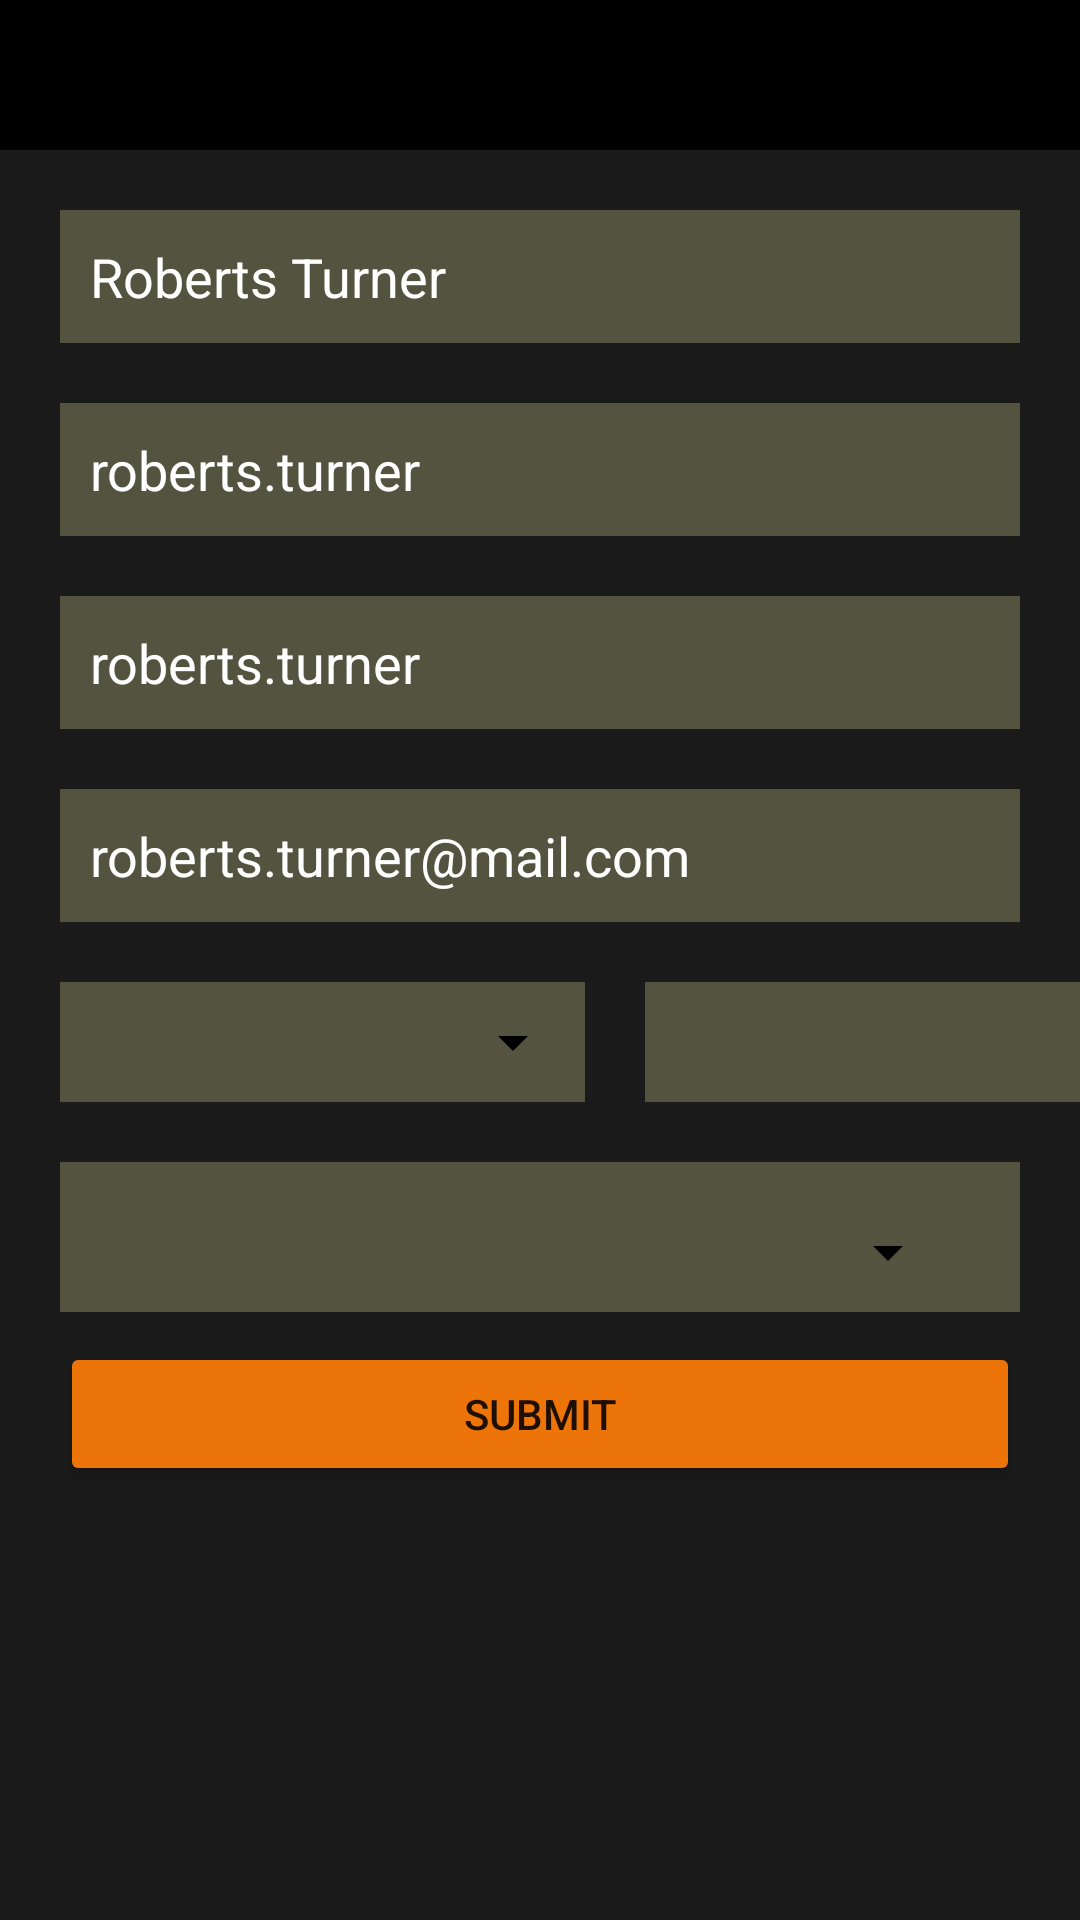

Android layout source for this screen:
<!-- AndroidManifest.xml: application theme Theme.MyForms -->
<!-- res/layout/activity_signupdark2.xml -->
<?xml version="1.0" encoding="utf-8"?>
<LinearLayout xmlns:android="http://schemas.android.com/apk/res/android"
    xmlns:app="http://schemas.android.com/apk/res-auto"
    xmlns:tools="http://schemas.android.com/tools"
    android:layout_width="match_parent"
    android:orientation="vertical"
    android:layout_height="match_parent"
    android:background="@color/lightblack"
    tools:context=".signupdarkActivity2">
    <LinearLayout
        android:layout_width="match_parent"
        android:layout_height="wrap_content"
        android:background="@color/black"
        android:orientation="horizontal">
        <ImageView
            android:layout_width="40dp"
            android:layout_height="30dp"
            android:layout_marginTop="10dp"
            android:layout_margin="10dp"
            android:src="@drawable/baseline_arrow_back_ios_24"
            android:layout_marginLeft="20dp"
            />
        <ImageView
            android:layout_width="40dp"
            android:layout_height="30dp"
            android:layout_marginTop="10dp"
            android:layout_marginLeft="300dp"
            android:src="@drawable/baseline_more_vert_24"
            />
    </LinearLayout>
<LinearLayout
    android:layout_width="match_parent"
    android:layout_height="wrap_content"
    android:orientation="vertical"

    >
    <EditText
        android:layout_width="match_parent"
        android:layout_height="wrap_content"
        android:hint="Roberts Turner"
        android:textColorHint="@color/white"
        android:layout_margin="20dp"
        android:background="@color/lightblackk"
        android:padding="10dp"/>
    <EditText
        android:layout_width="match_parent"
        android:layout_height="wrap_content"
        android:hint="roberts.turner"
        android:textColorHint="@color/white"
        android:layout_marginLeft="20dp"
        android:layout_marginRight="20dp"
        android:background="@color/lightblackk"
        android:padding="10dp"/>
    <EditText
        android:layout_width="match_parent"
        android:layout_height="wrap_content"
        android:hint="roberts.turner"
        android:textColorHint="@color/white"
        android:layout_marginLeft="20dp"
        android:layout_marginTop="20dp"
        android:inputType="textPassword"
        android:layout_marginRight="20dp"
        android:background="@color/lightblackk"
        android:padding="10dp"/>
    <EditText
        android:layout_width="match_parent"
        android:layout_height="wrap_content"
        android:hint="roberts.turner@mail.com"
        android:textColorHint="@color/white"
        android:layout_marginLeft="20dp"
        android:layout_marginTop="20dp"
        android:layout_marginRight="20dp"
        android:background="@color/lightblackk"
        android:padding="10dp"/>
</LinearLayout>
    <LinearLayout
        android:layout_width="match_parent"
        android:layout_height="wrap_content"
        android:orientation="horizontal">
        <LinearLayout
            android:layout_width="175dp"
            android:layout_height="wrap_content"
            android:orientation="horizontal"
            android:layout_margin="20dp"
            android:background="@color/lightblackk">
            <Spinner
                android:layout_width="match_parent"
                android:layout_height="40dp"
                android:id="@+id/statesss"
                android:backgroundTint="@color/black"
                />
        </LinearLayout>
        <LinearLayout
            android:layout_width="175dp"
            android:layout_height="wrap_content"
            android:orientation="horizontal"
            android:layout_marginTop="20dp"
            android:background="@color/lightblackk">
        <Spinner
            android:layout_width="match_parent"
            android:layout_height="40dp"
            android:id="@+id/statessss"
            android:backgroundTint="@color/black"
            />
        </LinearLayout>
    </LinearLayout>

    <LinearLayout
        android:layout_width="match_parent"
        android:layout_height="wrap_content"
        android:background="@color/lightblackk"
        android:layout_marginLeft="20dp"
        android:layout_marginRight="20dp">
        <Spinner
            android:layout_width="match_parent"
            android:layout_height="40dp"
            android:id="@+id/state"
            android:backgroundTint="@color/black"
            android:layout_marginLeft="20dp"
            android:layout_marginTop="10dp"
            android:layout_marginRight="20dp"
            />
    </LinearLayout>

    <Button
        android:layout_width="match_parent"
        android:layout_height="wrap_content"
        android:text="SUBMIT"
        android:backgroundTint="@color/orange"
        android:layout_marginLeft="20dp"
        android:layout_marginTop="10dp"
        android:layout_marginRight="20dp"/>
</LinearLayout>
<!-- resources referenced by this layout -->
<resources>
  <color name="black">#FF000000</color>
  <color name="lightblack">#1B1A1A</color>
  <color name="lightblackk">#53533F</color>
  <color name="orange">#ED7409</color>
  <color name="white">#FFFFFFFF</color>
  <style name="Theme.MyForms" parent="Theme.MaterialComponents.DayNight.DarkActionBar">
          
          <item name="colorPrimary">@color/purple_500</item>
          <item name="colorPrimaryVariant">@color/purple_700</item>
          <item name="colorOnPrimary">@color/white</item>
          
          <item name="colorSecondary">@color/teal_200</item>
          <item name="colorSecondaryVariant">@color/teal_700</item>
          <item name="colorOnSecondary">@color/black</item>
          
          <item name="android:statusBarColor">?attr/colorPrimaryVariant</item>
          
      </style>
  <color name="purple_500">#FF6200EE</color>
  <color name="purple_700">#FF3700B3</color>
  <color name="teal_200">#FF03DAC5</color>
  <color name="teal_700">#FF018786</color>
</resources>
